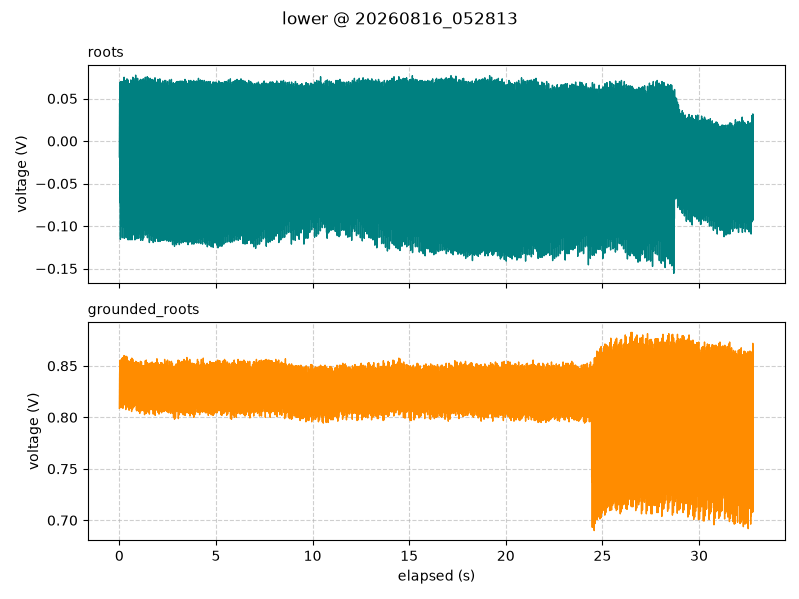

Data behind this chart, as committed beside it:
timestamp, elapsed_s, segment, roots_V, grounded_roots_V
2026-08-16 05:28:13.463, 0.001, lower, -0.01875, 0.8088
2026-08-16 05:28:13.476, 0.015, lower, 0.04437, 0.8413
2026-08-16 05:28:13.486, 0.025, lower, 0.02812, 0.8481
2026-08-16 05:28:13.496, 0.035, lower, -0.0725, 0.815
2026-08-16 05:28:13.506, 0.045, lower, 0.06938, 0.8556
2026-08-16 05:28:13.516, 0.055, lower, -0.1156, 0.8131
2026-08-16 05:28:13.526, 0.065, lower, 0.03688, 0.845
2026-08-16 05:28:13.536, 0.075, lower, -0.00125, 0.85
2026-08-16 05:28:13.546, 0.085, lower, -0.04938, 0.8094
2026-08-16 05:28:13.556, 0.095, lower, 0.07, 0.8556
2026-08-16 05:28:13.566, 0.105, lower, -0.1, 0.8137
2026-08-16 05:28:13.576, 0.115, lower, 0.04563, 0.8375
2026-08-16 05:28:13.586, 0.125, lower, 0.02563, 0.8488
2026-08-16 05:28:13.596, 0.135, lower, -0.06563, 0.8137
2026-08-16 05:28:13.606, 0.145, lower, 0.07, 0.8575
2026-08-16 05:28:13.616, 0.155, lower, -0.1138, 0.8119
2026-08-16 05:28:13.626, 0.165, lower, 0.03875, 0.84
2026-08-16 05:28:13.636, 0.175, lower, -0.004375, 0.8444
2026-08-16 05:28:13.646, 0.185, lower, -0.0375, 0.8088
2026-08-16 05:28:13.656, 0.195, lower, 0.06875, 0.8581
2026-08-16 05:28:13.666, 0.205, lower, -0.1006, 0.8113
2026-08-16 05:28:13.676, 0.215, lower, 0.05313, 0.8413
2026-08-16 05:28:13.686, 0.225, lower, 0.0225, 0.8525
2026-08-16 05:28:13.696, 0.235, lower, -0.06, 0.8119
2026-08-16 05:28:13.706, 0.245, lower, 0.075, 0.86
2026-08-16 05:28:13.716, 0.255, lower, -0.1144, 0.8125
2026-08-16 05:28:13.726, 0.265, lower, 0.04125, 0.8463
2026-08-16 05:28:13.736, 0.275, lower, 0.0425, 0.8488
2026-08-16 05:28:13.746, 0.285, lower, -0.03437, 0.8175
2026-08-16 05:28:13.756, 0.295, lower, 0.07125, 0.8531
2026-08-16 05:28:13.766, 0.305, lower, -0.1038, 0.8169
2026-08-16 05:28:13.776, 0.315, lower, 0.04875, 0.8444
2026-08-16 05:28:13.786, 0.325, lower, 0.015, 0.8488
2026-08-16 05:28:13.796, 0.335, lower, -0.0575, 0.8075
2026-08-16 05:28:13.806, 0.345, lower, 0.07062, 0.8594
2026-08-16 05:28:13.816, 0.355, lower, -0.1138, 0.81
2026-08-16 05:28:13.826, 0.365, lower, 0.04625, 0.8444
2026-08-16 05:28:13.836, 0.375, lower, 0.0425, 0.8494
2026-08-16 05:28:13.846, 0.385, lower, -0.03, 0.8094
2026-08-16 05:28:13.856, 0.395, lower, 0.07313, 0.8588
2026-08-16 05:28:13.866, 0.405, lower, -0.1031, 0.8125
2026-08-16 05:28:13.876, 0.415, lower, 0.05313, 0.8413
2026-08-16 05:28:13.886, 0.425, lower, 0.005625, 0.845
2026-08-16 05:28:13.896, 0.435, lower, -0.05312, 0.8113
2026-08-16 05:28:13.906, 0.445, lower, 0.07188, 0.855
2026-08-16 05:28:13.916, 0.455, lower, -0.1162, 0.8113
2026-08-16 05:28:13.926, 0.465, lower, 0.04437, 0.8437
2026-08-16 05:28:13.936, 0.475, lower, 0.035, 0.8413
2026-08-16 05:28:13.946, 0.485, lower, -0.025, 0.8175
2026-08-16 05:28:13.956, 0.495, lower, 0.06625, 0.8544
2026-08-16 05:28:13.966, 0.505, lower, -0.1125, 0.8069
2026-08-16 05:28:13.976, 0.515, lower, 0.0375, 0.8425
2026-08-16 05:28:13.986, 0.525, lower, 0.005625, 0.8506
2026-08-16 05:28:13.996, 0.535, lower, -0.0475, 0.8125
2026-08-16 05:28:14.006, 0.545, lower, 0.0675, 0.8544
2026-08-16 05:28:14.016, 0.555, lower, -0.1162, 0.8113
2026-08-16 05:28:14.026, 0.565, lower, 0.04688, 0.845
2026-08-16 05:28:14.036, 0.575, lower, 0.02812, 0.8469
2026-08-16 05:28:14.046, 0.585, lower, -0.075, 0.8088
2026-08-16 05:28:14.056, 0.595, lower, 0.07188, 0.8563
... 3,221 more rows
